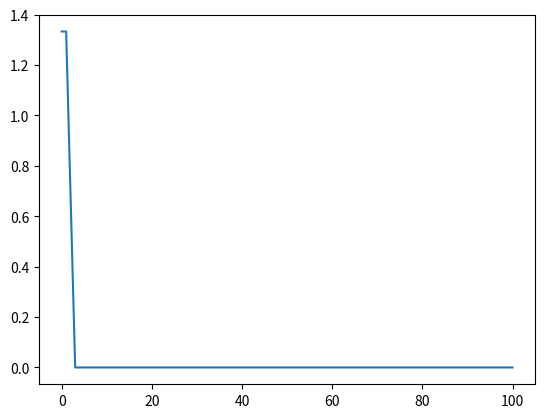

Source code (Python):
import numpy as np

X1=[0.5,-1.1,0.24,-0.22,-1.8]
X2=[0.15,-1.4,0.11,-0.28,-0.3]
X3=[0.1,-1.4,0.11,0.6,-1.11]
inputs = np.array([X1,X2,X3])

w=[0.1, 0.17,0.2,-1.1, -0.4]

d=np.array([1,-1,1])

max_error = 0.001


epochs = 0
c = 0.6
outputs = []
e=10000
list_e = []
while(epochs<101):
  # if e<max_error:
  #   print("max epochs")
  #   print(epochs)
  #   break;
  epochs+=1
  outputs=[]
  for i in range(3):
    y=0
    for j in range(5):
      y = y+ inputs[i][j]*w[j]
    if y>0:
      y=1
    elif y<0:
      y=-1
    outputs.append(y)
    w = w + c*(d[i]-y)*inputs[i];
    print(outputs,w)
  error = np.absolute(np.array(outputs) - np.array(d))
  error = np.mean(error)
  e=error;
  list_e.append(e);
  print(error)




  list_e

  import matplotlib.pyplot as plt

plt.plot(list_e)

